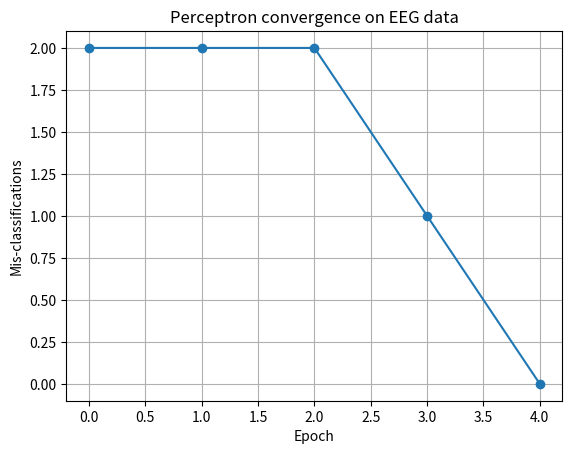

Reproduce this figure in Python.
import random
import matplotlib.pyplot as plt

random.seed(42)

class Perceptron:
    def __init__(self, lr=1.0):
        self.w0 = random.uniform(-1, 1)
        self.w1 = random.uniform(-1, 1)
        self.w2 = random.uniform(-1, 1)
        self.lr = lr

    def predict(self, x):
        z = self.w0 + self.w1 * x[0] + self.w2 * x[1]
        return 1 if z >= 0 else -1

    def update(self, x, target):
        pred = self.predict(x)
        if pred != target:
            self.w0 += self.lr * target * 1.0
            self.w1 += self.lr * target * x[0]
            self.w2 += self.lr * target * x[1]
            return True
        return False

x = [[2, 3], [1, 4], [2, 4], [4, 2], [5, 1], [4, 3]]
y = [+1, +1, +1, -1, -1, -1]

model = Perceptron(lr=1.0)

max_epochs = 100
epoch_errors = []

plt.ion()
fig, ax = plt.subplots()
ax.set_xlabel('Epoch')
ax.set_ylabel('Mis-classifications')
ax.set_title('Perceptron convergence on EEG data')
ax.grid(True)
line, = ax.plot([], [], marker='o')
plt.show()

for epoch in range(max_epochs):
    miss = 0
    for xi, yi in zip(x, y):
        if model.update(xi, yi):
            miss += 1
    epoch_errors.append(miss)

    line.set_data(range(len(epoch_errors)), epoch_errors)
    ax.relim(); ax.autoscale_view()
    plt.pause(0.2)

    print(f"[epoch {epoch:02d}] miss={miss}")
    if miss == 0:
        print("Converged!")
        break

plt.ioff()
plt.show()

print(f"Final bias: {model.w0}, Weights: {model.w1}, {model.w2}")
